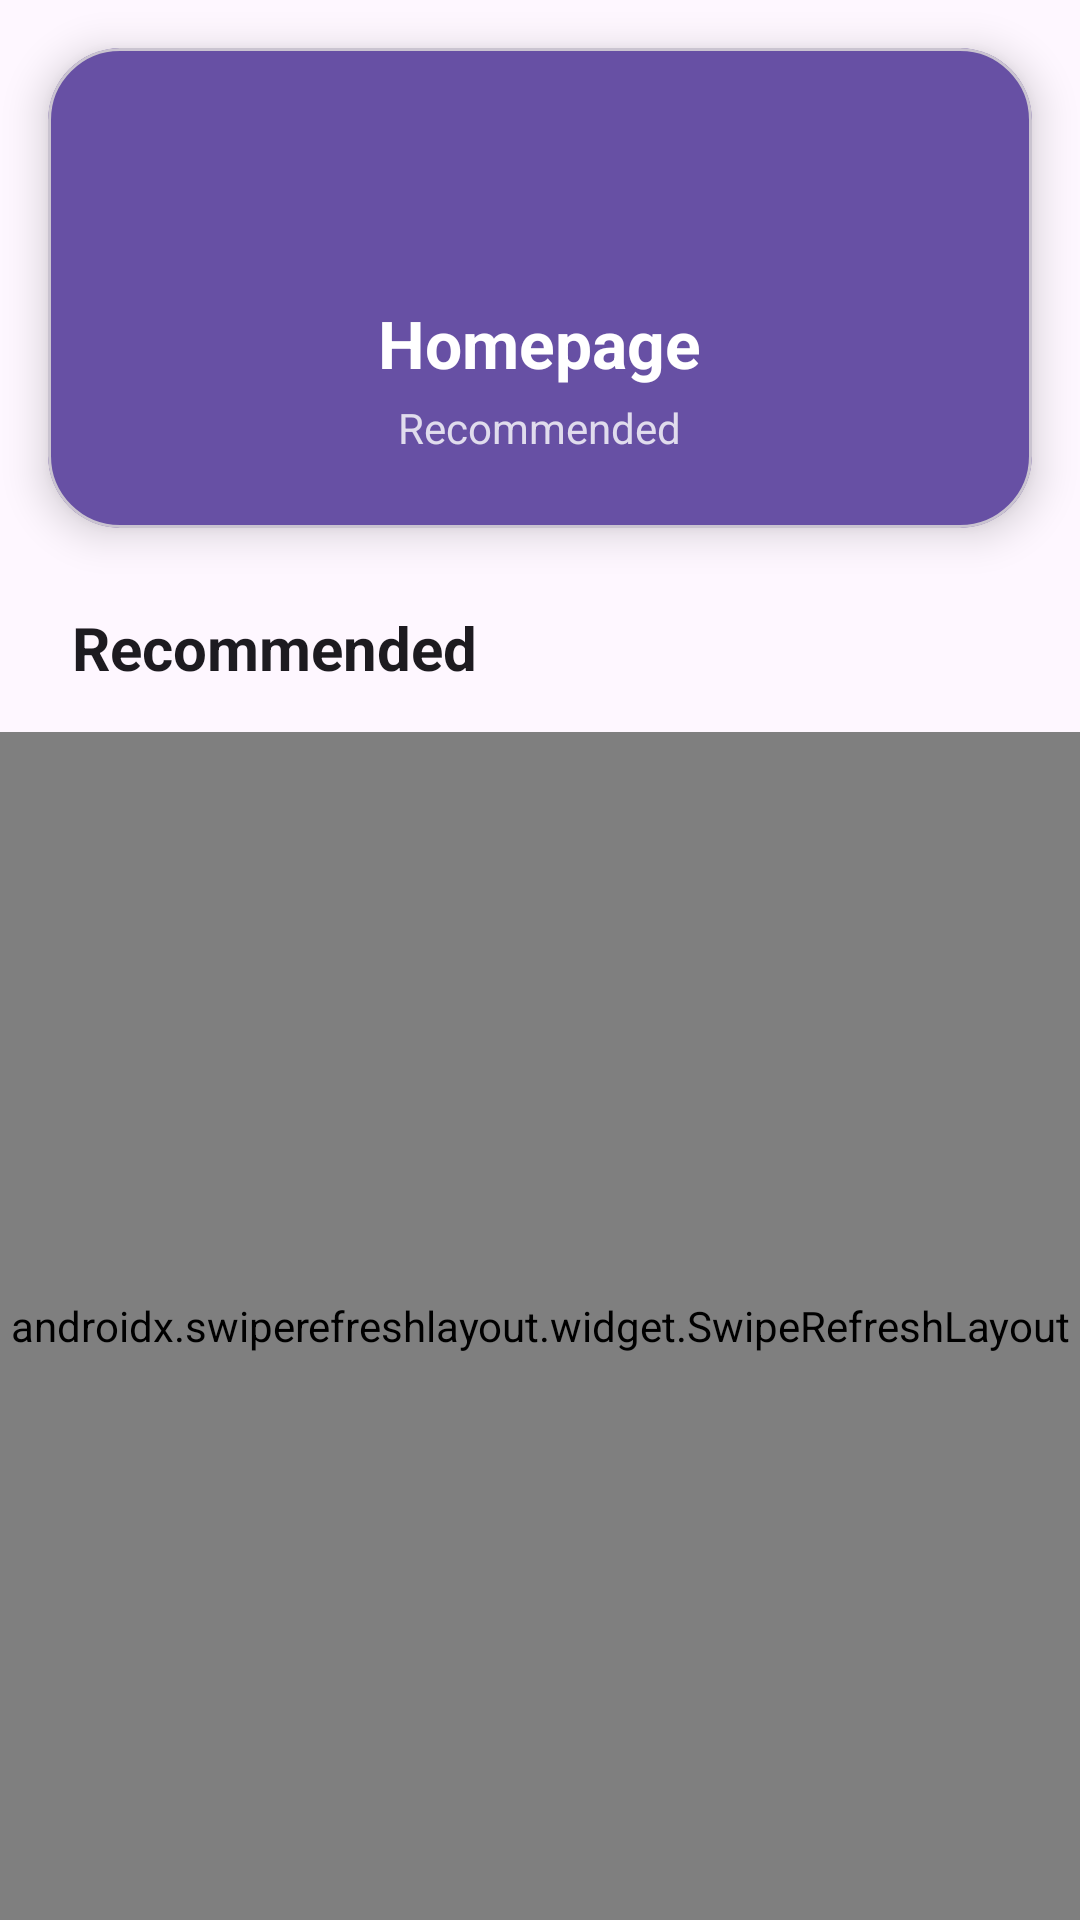

This screen was rendered from an Android layout file. Write that file and the resources it references.
<!-- AndroidManifest.xml: application theme Theme.VanVatSach -->
<!-- res/layout/pager_main_homepage.xml -->
<?xml version="1.0" encoding="utf-8"?>
<LinearLayout
    xmlns:android="http://schemas.android.com/apk/res/android"
    xmlns:app="http://schemas.android.com/apk/res-auto"
    android:layout_width="match_parent"
    android:layout_height="match_parent"
    android:background="?android:attr/colorBackground"
    android:orientation="vertical">

    
    <com.google.android.material.card.MaterialCardView
        android:id="@+id/addProjectButton"
        android:layout_width="match_parent"
        android:layout_height="160dp"
        android:layout_margin="16dp"
        android:clickable="true"
        android:focusable="true"
        app:cardBackgroundColor="?attr/colorPrimary"
        app:cardCornerRadius="24dp"
        app:cardElevation="8dp">

        <LinearLayout
            android:layout_width="match_parent"
            android:layout_height="match_parent"
            android:gravity="center"
            android:orientation="vertical">

            <ImageView
                android:layout_width="48dp"
                android:layout_height="48dp"
                android:contentDescription="@null"
                android:src="@drawable/baseline_menu_book_24"
                app:tint="?attr/colorOnPrimary" />

            <TextView
                android:layout_width="wrap_content"
                android:layout_height="wrap_content"
                android:layout_marginTop="12dp"
                android:text="@string/main_homepage"
                android:textColor="?attr/colorOnPrimary"
                android:textSize="22sp"
                android:textStyle="bold" />

            <TextView
                android:layout_width="wrap_content"
                android:layout_height="wrap_content"
                android:layout_marginTop="4dp"
                android:alpha="0.8"
                android:text="@string/main_recommended"
                android:textColor="?attr/colorOnPrimary"
                android:textSize="14sp" />

        </LinearLayout>
    </com.google.android.material.card.MaterialCardView>

    
    <LinearLayout
        android:layout_width="match_parent"
        android:layout_height="wrap_content"
        android:gravity="center_vertical"
        android:layout_marginStart="24dp"
        android:layout_marginEnd="16dp"
        android:layout_marginTop="4dp"
        android:layout_marginBottom="8dp"
        android:orientation="horizontal">

        <TextView
            android:id="@+id/textView1"
            android:layout_width="0dp"
            android:layout_height="wrap_content"
            android:layout_weight="1"
            android:text="@string/main_recommended"
            android:textColor="?android:attr/textColorPrimary"
            android:textSize="20sp"
            android:textStyle="bold" />

        <ImageButton
            android:id="@+id/sortButton"
            android:layout_width="40dp"
            android:layout_height="40dp"
            android:src="@drawable/baseline_history_24"
            android:background="?attr/selectableItemBackgroundBorderless"
            android:contentDescription="Sort books"
            app:tint="?android:attr/textColorSecondary" />

    </LinearLayout>

    
    <androidx.swiperefreshlayout.widget.SwipeRefreshLayout
        android:id="@+id/swipeRefreshLayout"
        android:layout_width="match_parent"
        android:layout_height="0dp"
        android:layout_weight="1">

        <androidx.recyclerview.widget.RecyclerView
            android:id="@+id/bookList"
            android:layout_width="match_parent"
            android:layout_height="match_parent"
            android:clipToPadding="false"
            android:paddingTop="8dp"
            android:paddingBottom="80dp" />

    </androidx.swiperefreshlayout.widget.SwipeRefreshLayout>

</LinearLayout>
<!-- resources referenced by this layout -->
<resources>
  <string name="main_homepage">Homepage</string>
  <string name="main_recommended">Recommended</string>
  <style name="Theme.VanVatSach" parent="Theme.Material3.Light.NoActionBar">
          
          <item name="colorPrimary">#6750A4</item>
          <item name="colorOnPrimary">#FFFFFF</item>
          <item name="colorPrimaryContainer">#EADDFF</item>
          <item name="colorOnPrimaryContainer">#21005D</item>
          <item name="colorSecondary">#625B71</item>
          <item name="colorOnSecondary">#FFFFFF</item>
          <item name="android:statusBarColor">?attr/colorSurface</item>
      </style>
</resources>
